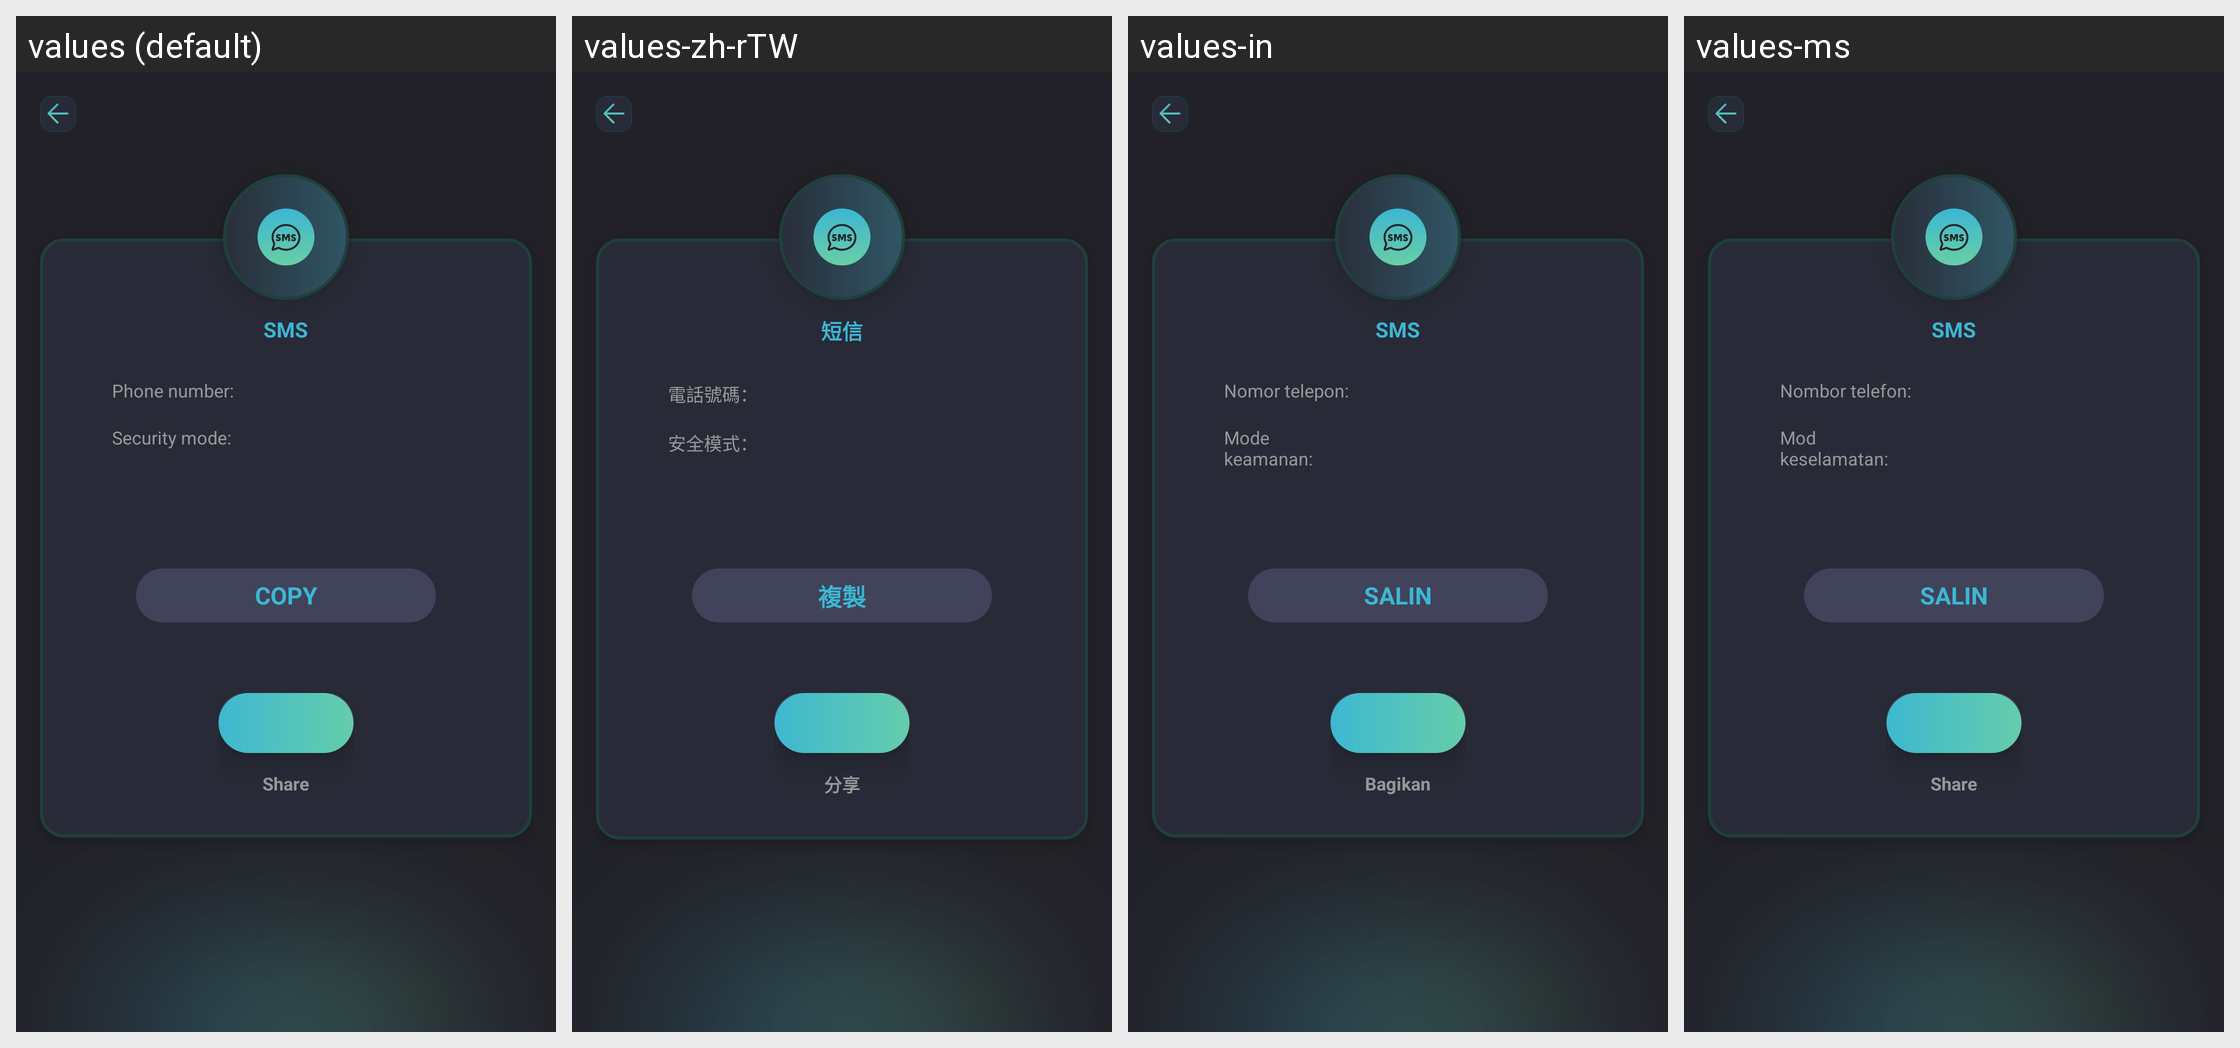

For this localized Android screen grid, give each drawn string resource with its value in every locale shown.
Android screen res/layout/activity_result_sms.xml rendered under 4 locales, left to right: values (default), values-zh-rTW, values-in, values-ms. Device: Nexus 5 (rendered at 1080×1920; each locale shown at half size, 540×960, under a caption strip naming it); theme Theme.SmartQREditor.
Other locales in the repository, not shown: values-de, values-es, values-fr, values-ja, values-ko, values-pt, values-th.
Strings drawn on this screen, with the default value and each locale's value (text and hints the layout hard-codes, and strings that could not be matched under every locale, appear in the picture but are not listed):

SMS
  values: SMS
  values-zh-rTW: 短信
  values-in: SMS
  values-ms: SMS

phone_number
  values: Phone number:
  values-zh-rTW: 電話號碼：
  values-in: Nomor telepon:
  values-ms: Nombor telefon:

security_mode
  values: Security mode:
  values-zh-rTW: 安全模式：
  values-in: Mode keamanan:
  values-ms: Mod keselamatan:

copy
  values: COPY
  values-zh-rTW: 複製
  values-in: SALIN
  values-ms: SALIN

share
  values: Share
  values-zh-rTW: 分享
  values-in: Bagikan
  values-ms: Share
